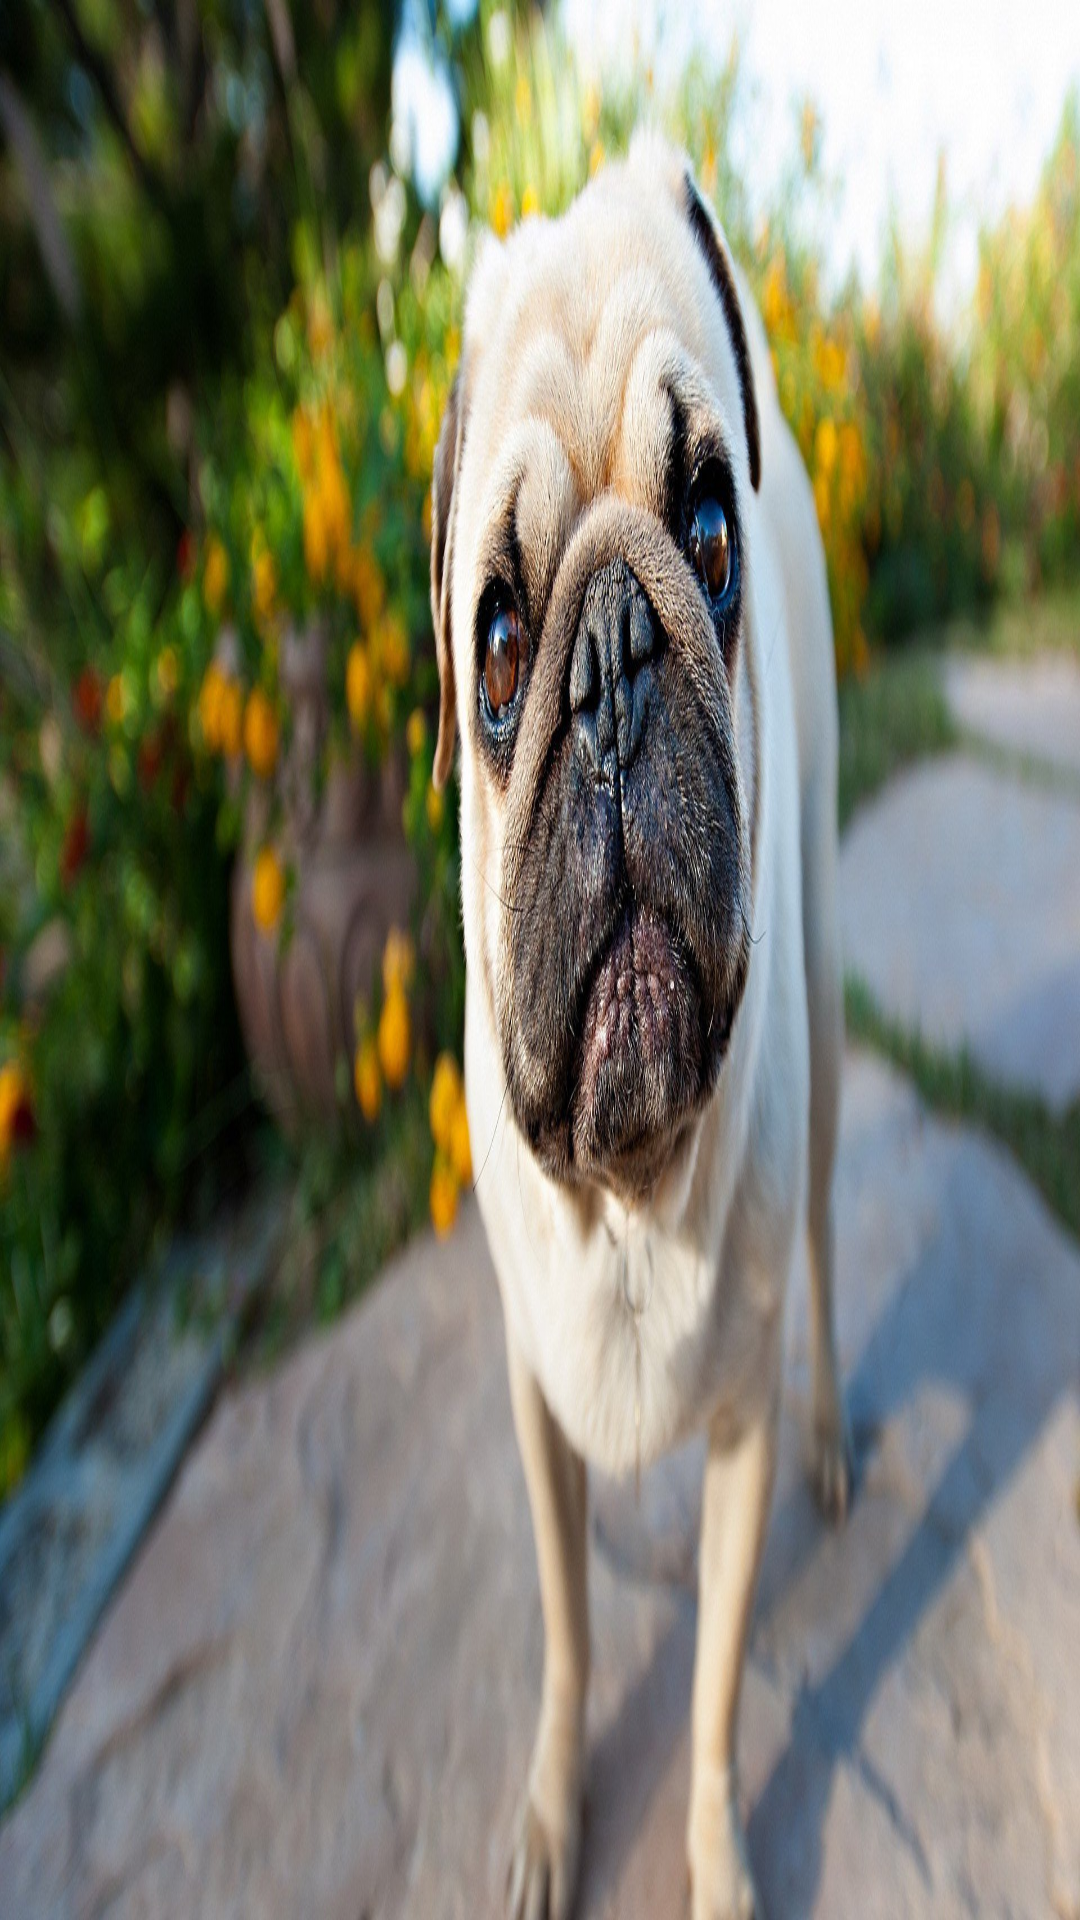

Write the Android layout XML for this screen, with the resource values it uses.
<!-- AndroidManifest.xml: activity theme notitletheam -->
<!-- res/layout/activity_splash.xml -->
<?xml version="1.0" encoding="utf-8"?>
<FrameLayout xmlns:android="http://schemas.android.com/apk/res/android"
              android:orientation="vertical"
              android:layout_width="match_parent"
              android:layout_height="match_parent">
<ImageView
    android:id="@+id/image_view"
    android:scaleType="fitXY"
    android:src="@mipmap/d"
    android:layout_width="match_parent"
    android:layout_height="match_parent"/>

</FrameLayout>
<!-- resources referenced by this layout -->
<resources>
  <!-- mipmap d: jpg bitmap (mipmap-xxhdpi, 302315 bytes) -->
  <style name="notitletheam" parent="Theme.Design.NoActionBar">
          <item name="android:windowNoTitle">true</item>
      </style>
</resources>
